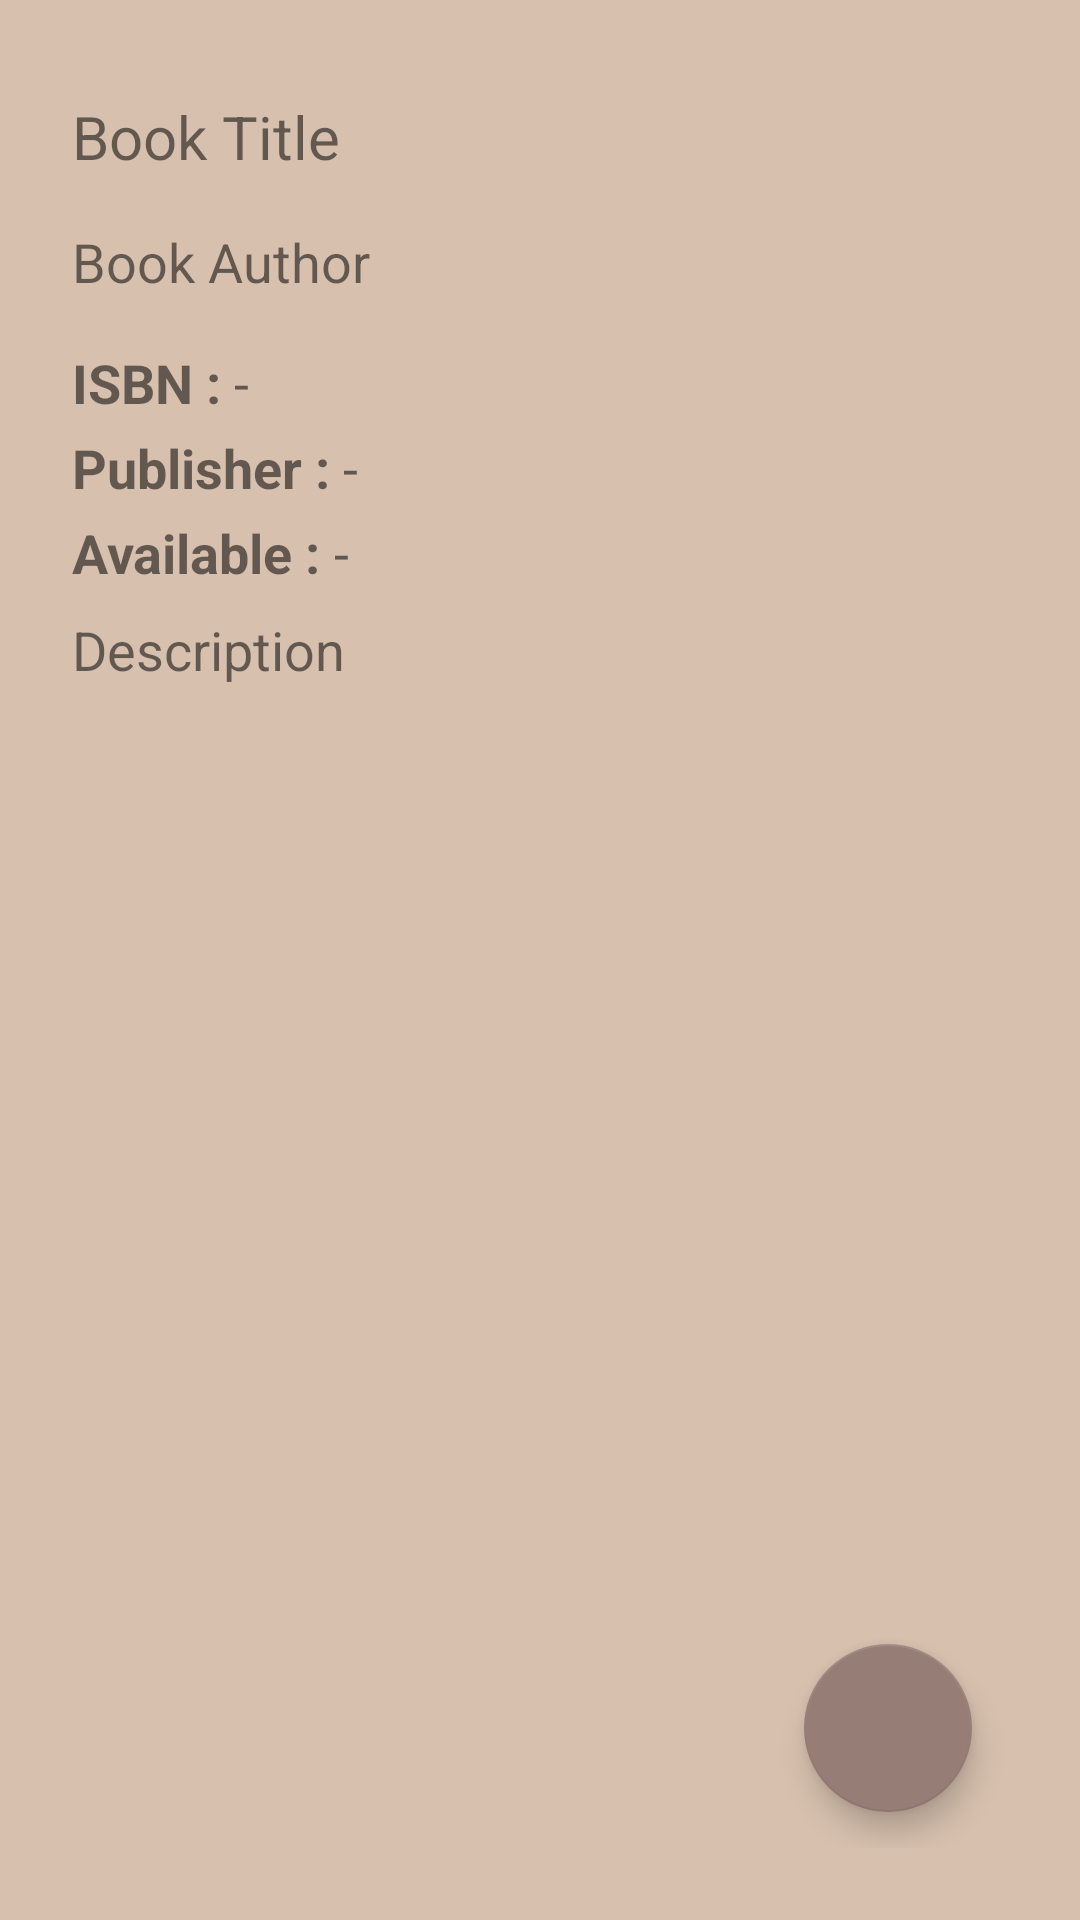

Reconstruct the res/layout file that produces this screen, plus the resources it refers to.
<!-- AndroidManifest.xml: application theme Theme.EsemkaLibrary -->
<!-- res/layout/activity_book_detail.xml -->
<?xml version="1.0" encoding="utf-8"?>
<androidx.coordinatorlayout.widget.CoordinatorLayout xmlns:android="http://schemas.android.com/apk/res/android"
    xmlns:app="http://schemas.android.com/apk/res-auto"
    xmlns:tools="http://schemas.android.com/tools"
    android:layout_width="match_parent"
    android:layout_height="match_parent"
    android:orientation="vertical"
    tools:context=".BookDetailActivity"
    android:background="?attr/colorPrimaryVariant"
    android:padding="24dp">

    <com.google.android.material.floatingactionbutton.FloatingActionButton
        android:id="@+id/btnAddToCart"
        android:layout_width="match_parent"
        android:layout_height="wrap_content"
        android:layout_margin="12dp"
        android:clickable="true"
        android:layout_gravity="end|bottom"
        app:srcCompat="@drawable/baseline_add_shopping_cart_24" />

    <ScrollView
        android:layout_width="match_parent"
        android:layout_height="match_parent">

        <LinearLayout
            android:layout_width="match_parent"
            android:layout_height="match_parent"
            android:orientation="vertical">

            <TextView
                android:id="@+id/name"
                android:layout_width="wrap_content"
                android:layout_height="wrap_content"
                android:text="Book Title"
                android:textSize="20sp"
                android:layout_marginVertical="8dp"/>

            <TextView
                android:id="@+id/authors"
                android:layout_width="wrap_content"
                android:layout_height="wrap_content"
                android:text="Book Author"
                android:textSize="18sp"
                android:layout_marginVertical="8dp"/>

            <LinearLayout
                android:layout_width="match_parent"
                android:layout_height="wrap_content"
                android:orientation="horizontal"
                android:layout_marginTop="8dp">

                <TextView
                    android:id="@+id/textView4"
                    android:layout_width="wrap_content"
                    android:layout_height="wrap_content"
                    android:text="ISBN : "
                    android:textSize="18sp"
                    android:textStyle="bold"/>

                <TextView
                    android:id="@+id/isbn"
                    android:layout_width="wrap_content"
                    android:layout_height="wrap_content"
                    android:text="-"
                    android:textSize="18sp"/>

            </LinearLayout>

            <LinearLayout
                android:layout_width="match_parent"
                android:layout_height="wrap_content"
                android:orientation="horizontal"
                android:layout_marginTop="4dp">

                <TextView
                    android:id="@+id/textView4"
                    android:layout_width="wrap_content"
                    android:layout_height="wrap_content"
                    android:text="Publisher : "
                    android:textSize="18sp"
                    android:textStyle="bold"/>

                <TextView
                    android:id="@+id/publisher"
                    android:layout_width="wrap_content"
                    android:layout_height="wrap_content"
                    android:text="-"
                    android:textSize="18sp"/>

            </LinearLayout>

            <LinearLayout
                android:layout_width="match_parent"
                android:layout_height="wrap_content"
                android:orientation="horizontal"
                android:layout_marginTop="4dp">

                <TextView
                    android:id="@+id/textView4"
                    android:layout_width="wrap_content"
                    android:layout_height="wrap_content"
                    android:text="Available : "
                    android:textSize="18sp"
                    android:textStyle="bold"/>

                <TextView
                    android:id="@+id/available"
                    android:layout_width="wrap_content"
                    android:layout_height="wrap_content"
                    android:text="-"
                    android:textSize="18sp"/>

            </LinearLayout>

            <TextView
                android:id="@+id/description"
                android:layout_width="wrap_content"
                android:layout_height="wrap_content"
                android:text="Description"
                android:textSize="18sp"
                android:layout_marginTop="8dp"/>

        </LinearLayout>

    </ScrollView>


</androidx.coordinatorlayout.widget.CoordinatorLayout>
<!-- resources referenced by this layout -->
<resources>
  <style name="Theme.EsemkaLibrary" parent="Theme.MaterialComponents.DayNight.NoActionBar">
          
          <item name="colorPrimary">@color/brown_200</item>
          <item name="colorPrimaryVariant">@color/brown_400</item>
          <item name="colorOnPrimary">@color/black</item>
          
          <item name="colorSecondary">@color/brown_700</item>
          <item name="colorSecondaryVariant">@color/brown_700</item>
          <item name="colorOnSecondary">@color/white</item>
          
          <item name="android:statusBarColor">?attr/colorPrimaryVariant</item>
          
          <item name="alertDialogTheme">@style/AlertDialogTheme</item>
      </style>
  <color name="brown_200">#FFEEE3CB</color>
  <color name="brown_400">#FFD7C0AE</color>
  <color name="black">#FF000000</color>
  <color name="brown_700">#FF967E76</color>
  <color name="white">#FFFFFFFF</color>
  <style name="AlertDialogTheme" parent="ThemeOverlay.MaterialComponents.Dialog.Alert">
          <item name="buttonBarNegativeButtonStyle">@style/NegativeButtonStyle</item>
          <item name="buttonBarPositiveButtonStyle">@style/PositiveButtonStyle</item>
      </style>
  <style name="NegativeButtonStyle" parent="Widget.MaterialComponents.Button.TextButton.Dialog">
          <item name="android:textColor">?attr/colorSecondary</item>
      </style>
  <style name="PositiveButtonStyle" parent="Widget.MaterialComponents.Button.TextButton.Dialog">
          <item name="android:textColor">?attr/colorSecondary</item>
      </style>
</resources>
